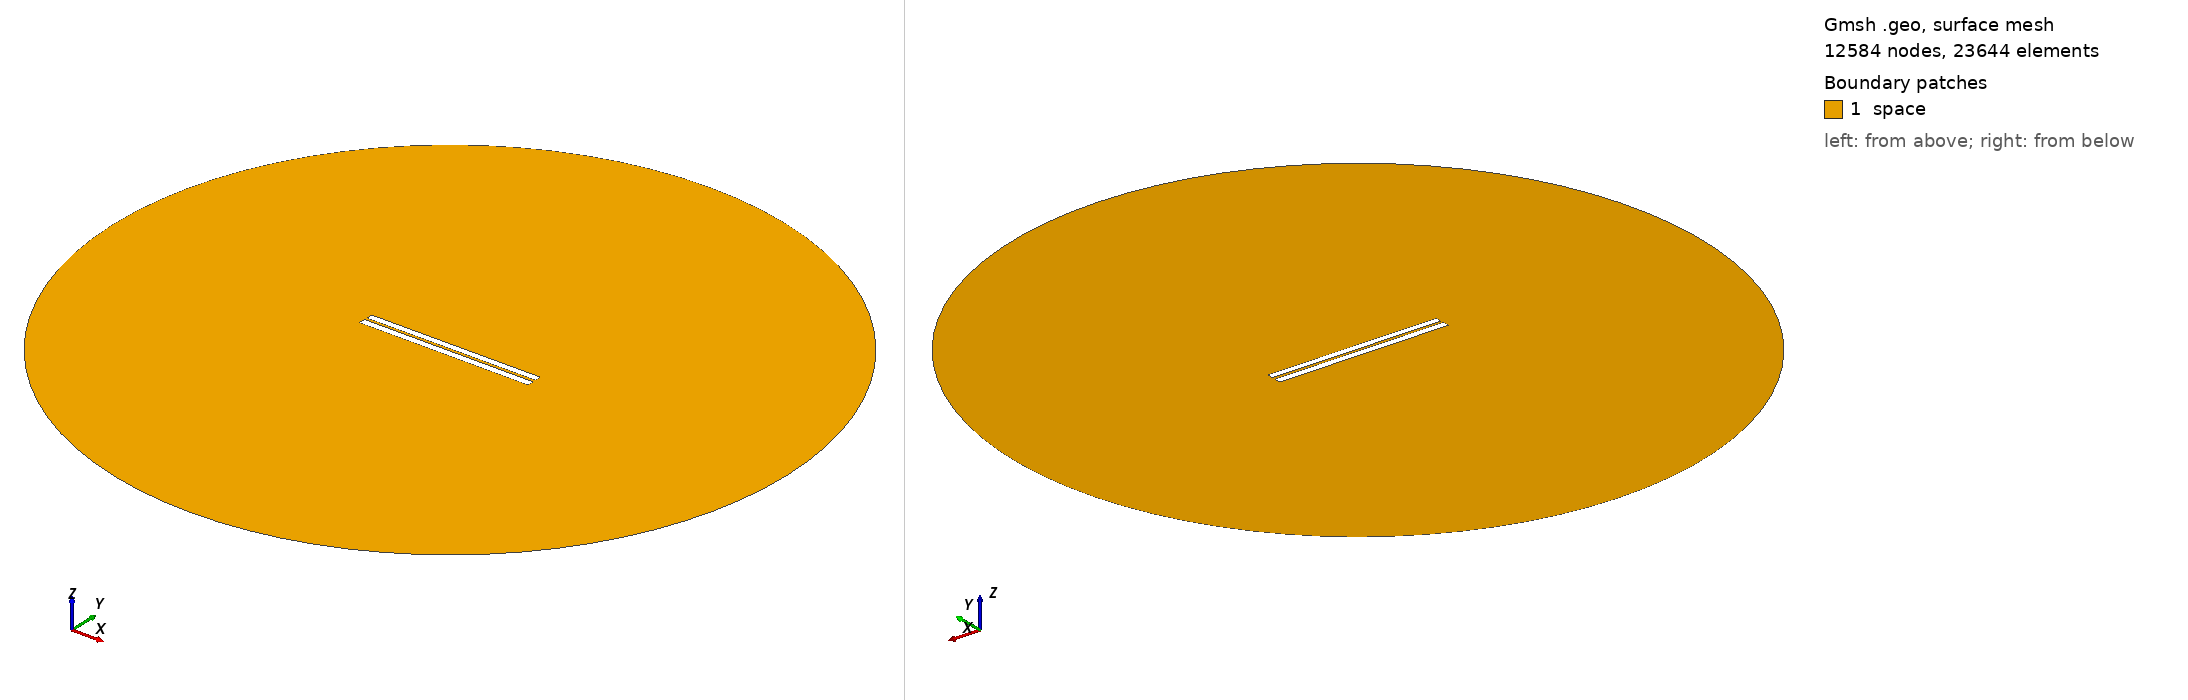

Gmsh geometry script, surface-meshed: 12584 nodes, 23644 surface elements. Boundary patches (legend numbers): 1 space. Left view from above one corner, right view from below the opposite corner. Legend entries are the model's physical surfaces. The drawing asked Gmsh for element sizes between 1% and 20% of the model's largest extent; the script's own settings can give other sizes.

=== 25.geo (drawn) ===
// Set the geometry kernel
SetFactory("OpenCASCADE");

//---------------------------------------
// Rectangles
//---------------------------------------

// Rectangle 1 (top)
Point(1) = {-49.9, 0.9611111111111111, 0, 1.0};
Point(2) = {49.9, 0.9611111111111111, 0, 1.0};
Point(3) = {49.9, 4.761111111111111, 0, 1.0};
Point(4) = {-49.9, 4.761111111111111, 0, 1.0};

Line(1) = {1, 2};
Line(2) = {2, 3};
Line(3) = {3, 4};
Line(4) = {4, 1};

Line Loop(1) = {1, 2, 3, 4};
Plane Surface(1) = {1};

Rotate { {0, 0, 1}, {0,  0.8611111111111112,  0}, 0.002 } {
  Surface{1};
}

// Rectangle 2 (bottom)
Point(5) = {-50,-0.8611111111111112, 0, 1.0};
Point(6) = { 50,-0.8611111111111112, 0, 1.0};
Point(7) = { 50,-4.861111111111111, 0, 1.0};
Point(8) = {-50,-4.861111111111111, 0, 1.0};

Line(5) = {5, 6};
Line(6) = {6, 7};
Line(7) = {7, 8};
Line(8) = {8, 5};

Line Loop(2) = {5, 6, 7, 8};
Plane Surface(2) = {2}; 


//---------------------------------------
// Circle
//---------------------------------------

// Define points
Point(9) = {0, 0, 0};        // Center
Point(10) = {200, 0, 0};     // Start point
Point(11) = {0, 200, 0};     // 90 degrees
Point(12) = {-200, 0, 0};    // 180 degrees
Point(13) = {0, -200, 0};    // 270 degrees

// Define circle arcs (each needs start, center, end)
Circle(9) = {10, 9, 11};
Circle(10) = {11, 9, 12};
Circle(11) = {12, 9, 13};
Circle(12) = {13, 9, 10};

// Define curve loop and surface if needed
Curve Loop(3) = {9, 10, 11, 12};
Surface(3) = {3};

// Subtract Rectangles from Circle
BooleanDifference{ Surface{3}; Delete; }{ Surface{1}; Surface{2}; Delete; }

//---------------------------------------
// Transfinite Lines and Surface
//---------------------------------------
r = 7;
Transfinite Line {1, 3} = 50*r Using Progression 1;
Transfinite Line {2, 4} = 2*r Using Progression 1;
Transfinite Line {5, 7} = 50*r Using Progression 1;
Transfinite Line {6, 8} = 2*r Using Progression 1;
Transfinite Line {9, 10, 11, 12} = 20 Using Progression 1;

//---------------------------------------
// Define Physical Groups
//---------------------------------------                

//--- Physical Curves
// Physical groups for boundaries
Physical Line("force_segment", 10) = {1};
Physical Line("upper_plate", 11) = {2, 3, 4};
Physical Line("lower_plate", 12) = {5, 6, 7, 8};
Physical Line("boundary", 20) = {9, 10, 11, 12};

//--- Physical Surfaces
Physical Surface("space", 30) = {3};

//---------------------------------------
// 6. Generate the Mesh
//---------------------------------------
Mesh 2;  // 2D mesh generation
